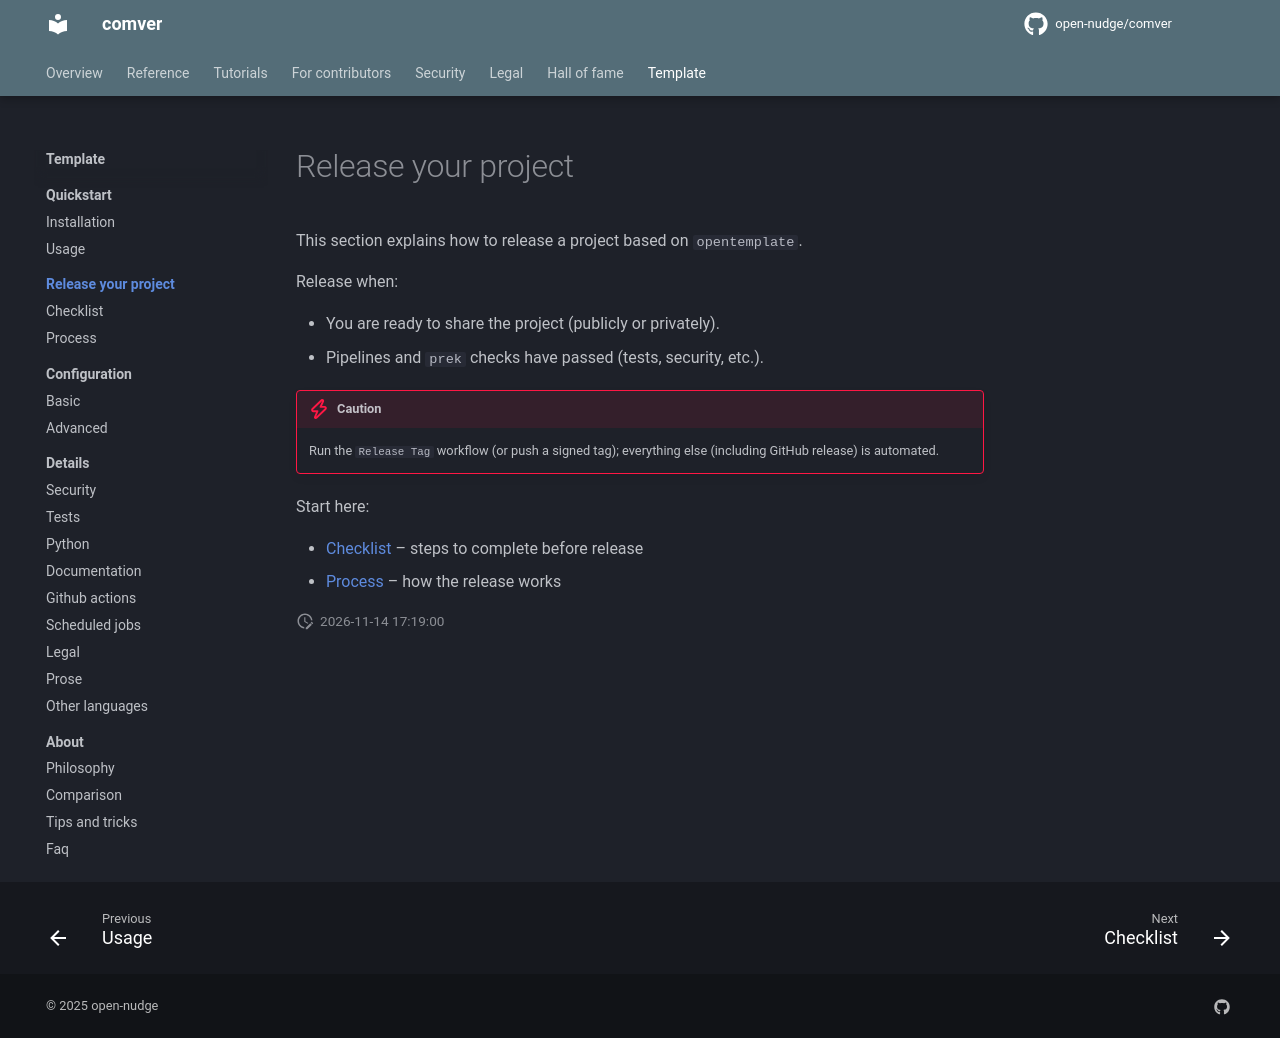

repository: open-nudge/comver · page: v0.3/template/release-your-project/index.html · generator: mkdocs

<!--
SPDX-FileCopyrightText: © 2025, 2026 open-nudge <https://github.com/open-nudge>
SPDX-FileContributor: szymonmaszke <github@maszke.co>

SPDX-License-Identifier: Apache-2.0
-->

# Release your project

This section explains how to release a project based on `opentemplate`.

Release when:

- You are ready to share the project (publicly or privately).
- Pipelines and `prek` checks have passed (tests, security, etc.).

> [!CAUTION]
> Run the `Release Tag` workflow (or push a signed tag);
> everything else (including GitHub release) is automated.

Start here:

- [Checklist](checklist.md) – steps to complete before release
- [Process](process.md) – how the release works
